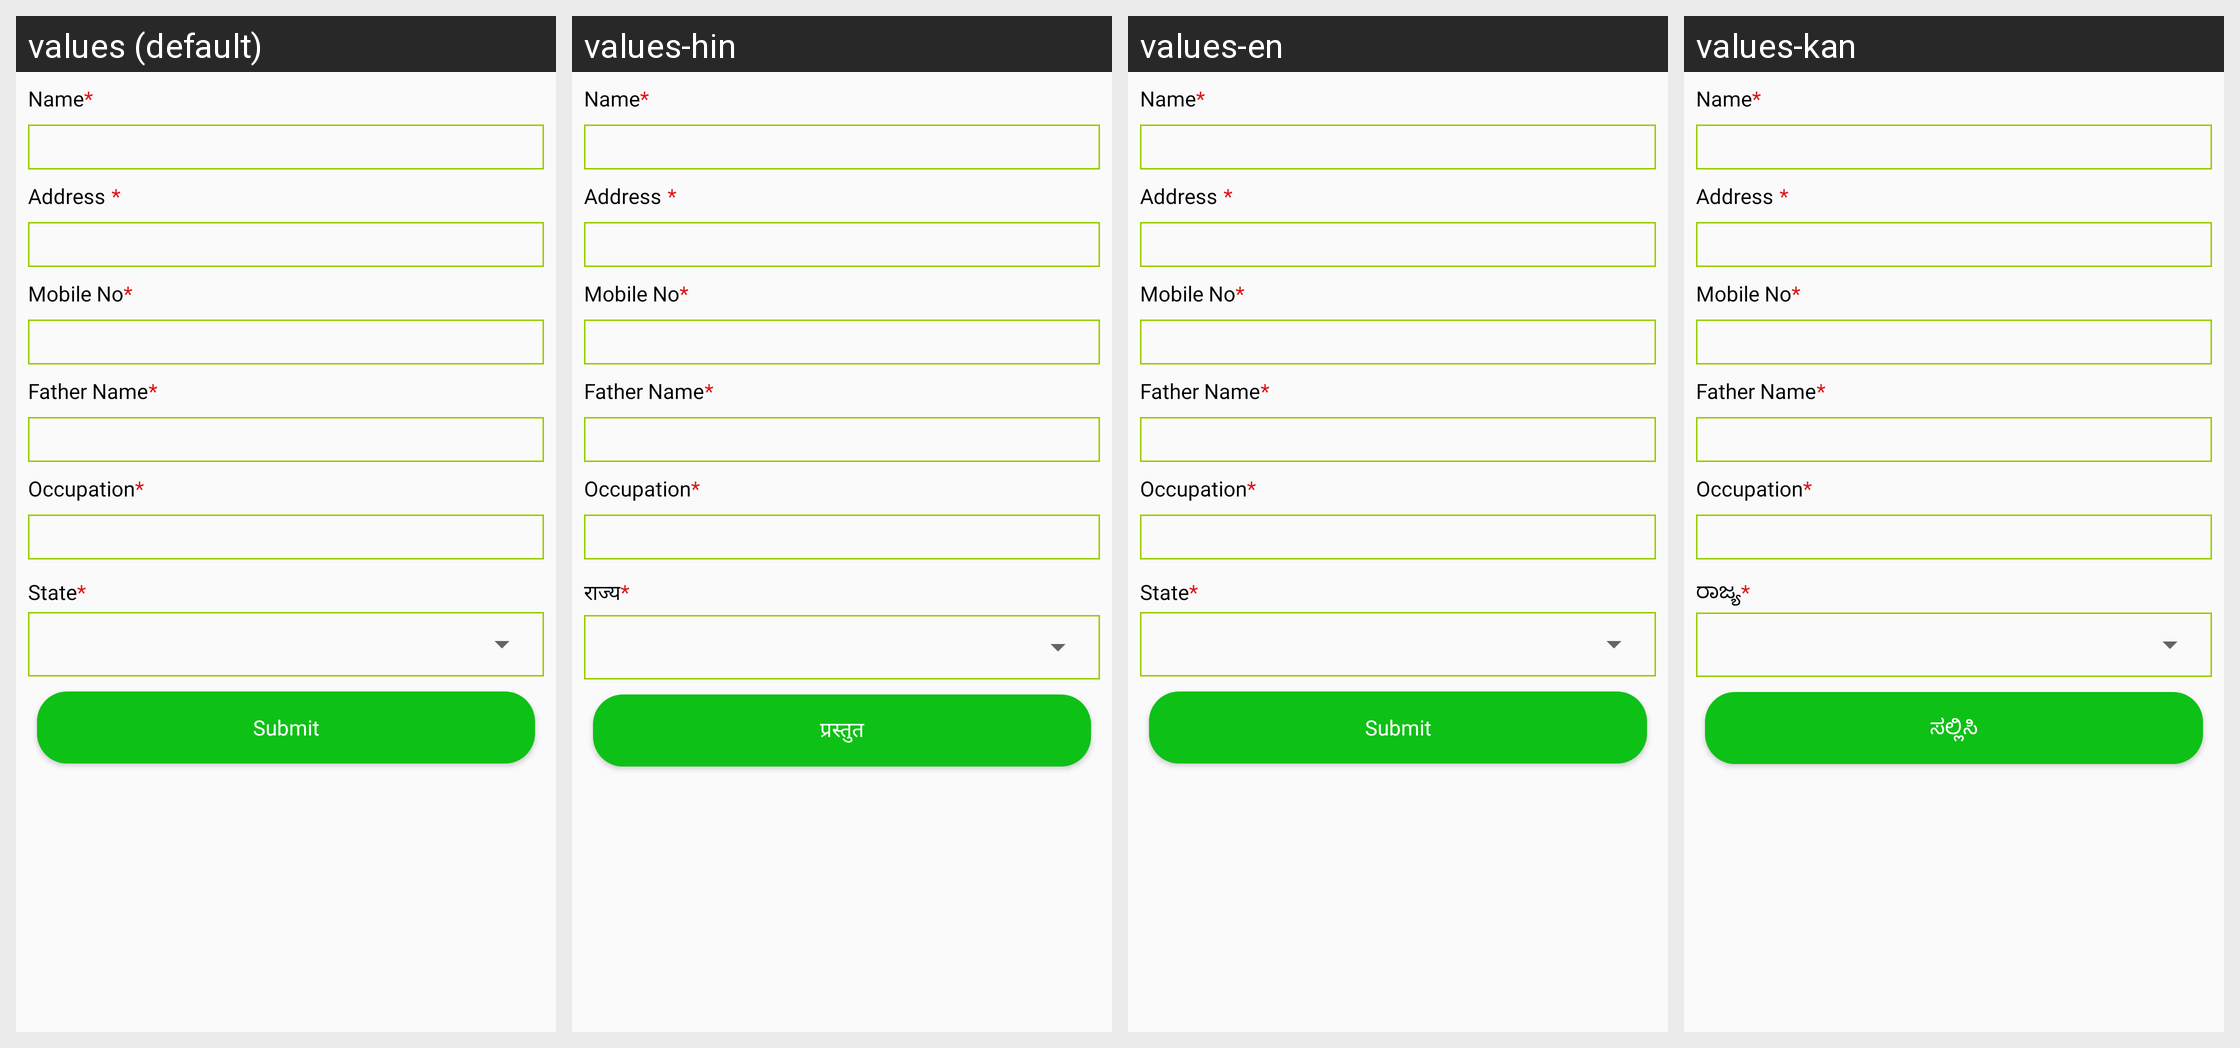

The same Android screen rendered under several of its app's locales, left to right. List the strings drawn on it with the default value and each locale's translation.
Android screen res/layout/activity_trainning_survey_form.xml rendered under 4 locales, left to right: values (default), values-hin, values-en, values-kan. Device: Nexus 5 (rendered at 1080×1920; each locale shown at half size, 540×960, under a caption strip naming it); theme AppTheme.
Other locales in the repository, not shown: values-guj.
Strings drawn on this screen, with the default value and each locale's value (text and hints the layout hard-codes, and strings that could not be matched under every locale, appear in the picture but are not listed):

State
  values: State
  values-hin: राज्य
  values-en: State
  values-kan: ರಾಜ್ಯ

Submit
  values: Submit
  values-hin: प्रस्तुत
  values-en: Submit
  values-kan: ಸಲ್ಲಿಸಿ
